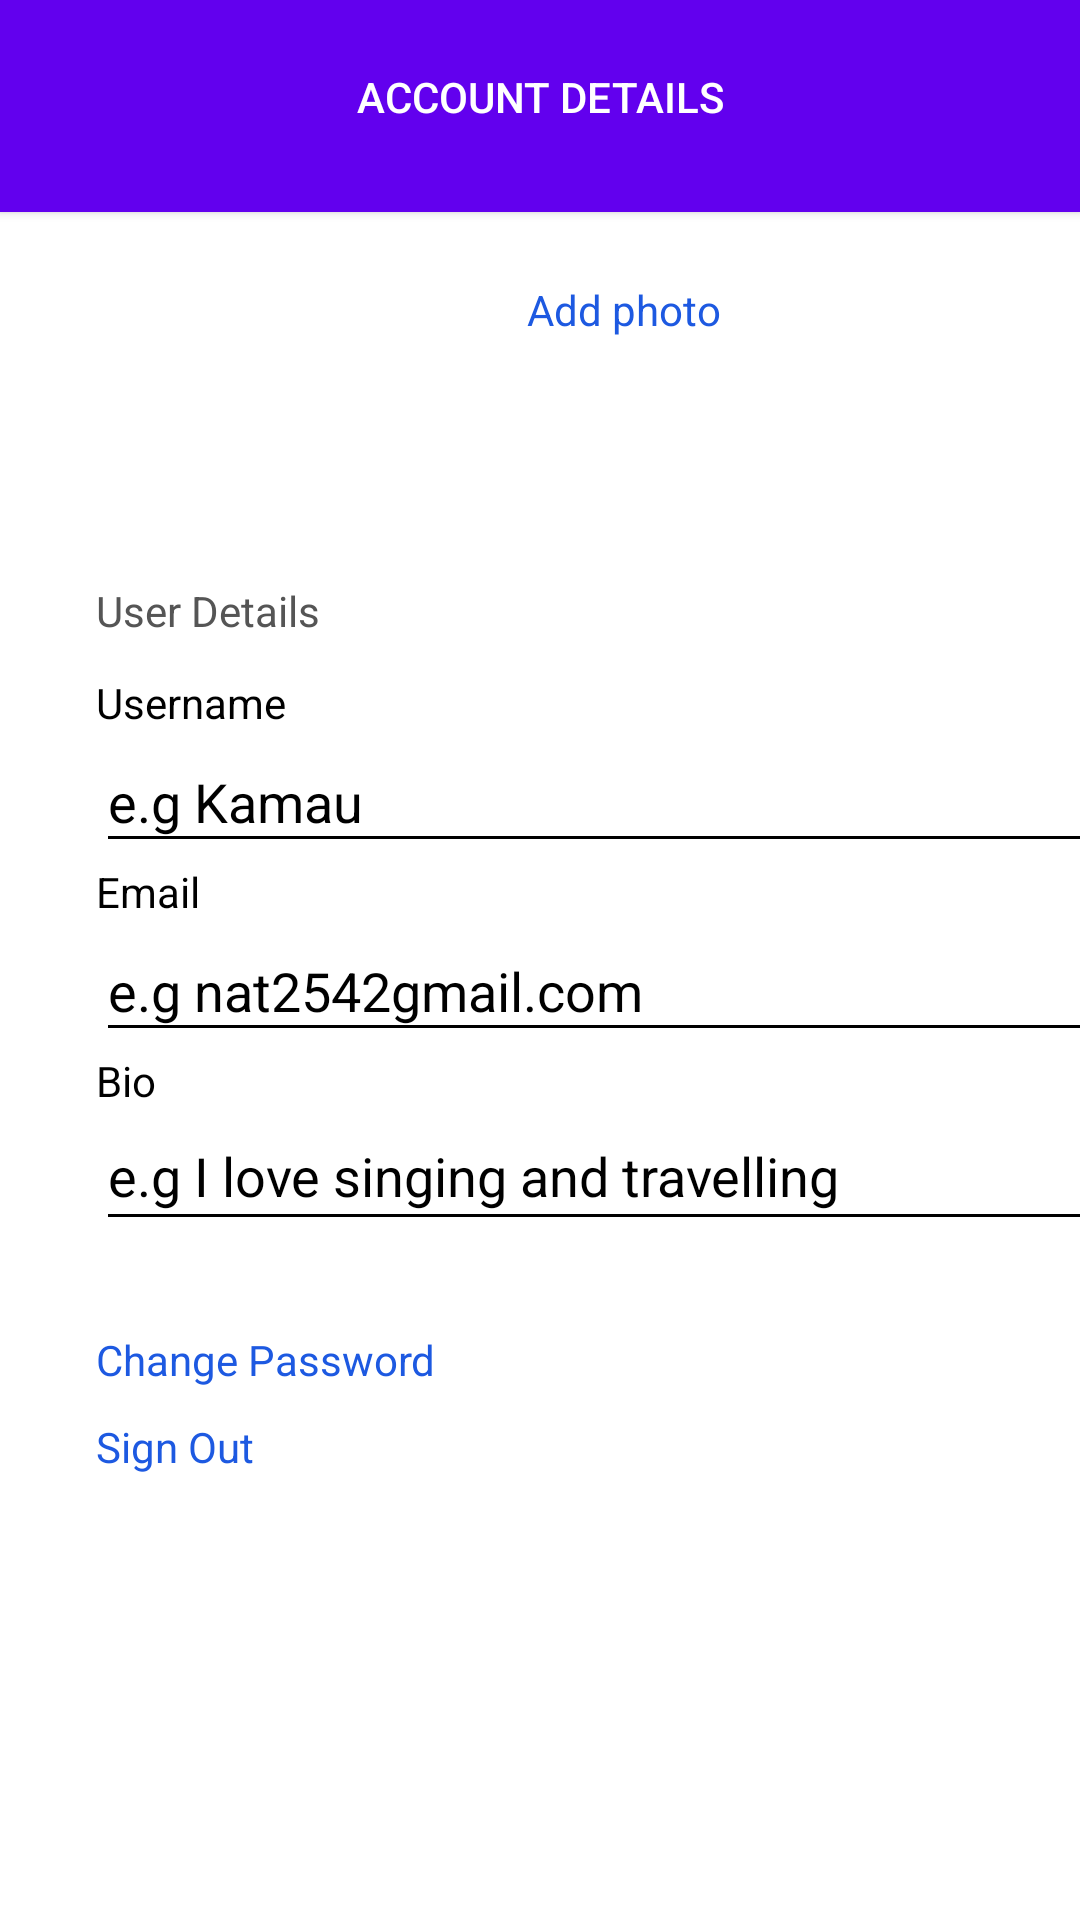

Here is an Android app screen rendered from its layout file. Give the layout XML and the strings, colors and styles it references.
<!-- AndroidManifest.xml: application theme Theme.AppCompat.NoActionBar -->
<!-- res/layout/activity_user_profile.xml -->
<?xml version="1.0" encoding="utf-8"?>
<androidx.constraintlayout.widget.ConstraintLayout xmlns:android="http://schemas.android.com/apk/res/android"
    xmlns:app="http://schemas.android.com/apk/res-auto"
    xmlns:tools="http://schemas.android.com/tools"
    android:layout_width="match_parent"
    android:layout_height="match_parent"
    tools:context="com.example.sobrietybuddy.UserProfileActivity"
    android:background="@color/white">


    <Button
        android:id="@+id/button3"
        android:layout_width="match_parent"
        android:layout_height="77dp"
        android:layout_marginBottom="154dp"
        android:background="@color/purple_standard"
        android:drawableStart="@drawable/icons8_chevron_left_24"
        android:text="Account Details"
        android:onClick="gotoSober"
        app:layout_constraintBottom_toTopOf="@+id/textView16"
        app:layout_constraintEnd_toEndOf="parent"
        app:layout_constraintStart_toStartOf="parent"
        app:layout_constraintTop_toTopOf="parent" />

    <ImageView
        android:id="@+id/imageView4"
        android:layout_width="88dp"
        android:layout_height="83dp"
        android:layout_marginStart="92dp"
        android:layout_marginEnd="15dp"
        android:layout_marginBottom="471dp"
        app:layout_constraintBottom_toBottomOf="parent"
        app:layout_constraintEnd_toStartOf="@+id/textView13"
        app:layout_constraintStart_toStartOf="parent"
        app:layout_constraintTop_toBottomOf="@+id/button3"
        app:layout_constraintVertical_bias="1.0"
        tools:src="@tools:sample/avatars" />

    <TextView
        android:id="@+id/textView13"
        android:layout_width="wrap_content"
        android:layout_height="wrap_content"
        android:layout_marginEnd="139dp"
        android:layout_marginBottom="504dp"
        android:text="Add photo"
        android:textColor="@color/blue"
        app:layout_constraintBottom_toBottomOf="parent"
        app:layout_constraintEnd_toEndOf="parent"
        app:layout_constraintStart_toEndOf="@+id/imageView4"
        app:layout_constraintTop_toBottomOf="@+id/button3" />

    <TextView
        android:id="@+id/textView15"
        android:layout_width="wrap_content"
        android:layout_height="wrap_content"
        android:layout_marginStart="32dp"
        android:layout_marginBottom="427dp"
        android:text="User Details"
        android:textColor="@color/grey"
        app:layout_constraintBottom_toBottomOf="parent"
        app:layout_constraintStart_toStartOf="parent"
        app:layout_constraintTop_toBottomOf="@+id/button3"
        app:layout_constraintVertical_bias="1.0" />

    <TextView
        android:id="@+id/textView16"
        android:layout_width="wrap_content"
        android:layout_height="wrap_content"
        android:layout_marginBottom="403dp"
        android:text="Username"
        android:textColor="@color/black"
        app:layout_constraintBottom_toBottomOf="parent"
        app:layout_constraintStart_toStartOf="@+id/textView15"
        app:layout_constraintTop_toBottomOf="@+id/button3" />

    <EditText
        android:id="@+id/editTextTextPersonName5"
        android:layout_width="356dp"
        android:layout_height="44dp"
        android:backgroundTint="@color/black"
        android:ems="10"
        android:hint="e.g Kamau "

        android:inputType="textPersonName"
        android:textColorHint="@color/black"
        tools:layout_editor_absoluteX="32dp"
        tools:layout_editor_absoluteY="255dp"
        app:layout_constraintStart_toStartOf="@+id/textView16"
        app:layout_constraintTop_toBottomOf="@+id/textView16"
        />

    <TextView
        android:id="@+id/textView17"
        android:layout_width="wrap_content"
        android:layout_height="wrap_content"
        android:text="Email"
        android:textColor="@color/black"
        tools:layout_editor_absoluteX="32dp"
        tools:layout_editor_absoluteY="311dp"
        app:layout_constraintStart_toStartOf="@+id/editTextTextPersonName5"
        app:layout_constraintTop_toBottomOf="@id/editTextTextPersonName5"/>

    <EditText
        android:id="@+id/editTextTextEmailAddress3"
        android:layout_width="356dp"
        android:layout_height="44dp"
        android:ems="10"
        android:inputType="textEmailAddress"
        android:hint="e.g nat2542gmail.com"
        android:textColorHint="@color/black"
        android:backgroundTint="@color/black"
        tools:layout_editor_absoluteX="35dp"
        tools:layout_editor_absoluteY="327dp"
        app:layout_constraintStart_toStartOf="@id/textView17"
        app:layout_constraintTop_toBottomOf="@id/textView17"/>

    <TextView
        android:id="@+id/textView19"
        android:layout_width="wrap_content"
        android:layout_height="wrap_content"
        android:text="Bio"
        android:textColor="@color/black"
        tools:layout_editor_absoluteX="32dp"
        tools:layout_editor_absoluteY="366dp"
        app:layout_constraintStart_toStartOf="@id/editTextTextEmailAddress3"
        app:layout_constraintTop_toBottomOf="@id/editTextTextEmailAddress3"/>

    <EditText
        android:id="@+id/editTextTextMultiLine"
        android:layout_width="356dp"
        android:layout_height="44dp"
        android:ems="10"
        android:gravity="start|top"
        android:inputType="textMultiLine"
        android:hint="e.g I love singing and travelling"
        android:textColorHint="@color/black"
        android:backgroundTint="@color/black"
        tools:layout_editor_absoluteX="31dp"
        tools:layout_editor_absoluteY="389dp"
        app:layout_constraintStart_toStartOf="@id/textView19"
        app:layout_constraintTop_toBottomOf="@id/textView19"/>

    <TextView
        android:id="@+id/textView20"
        android:layout_width="wrap_content"
        android:layout_height="wrap_content"
        android:text="Change Password"
        android:textColor="@color/blue"
        tools:layout_editor_absoluteX="35dp"
        tools:layout_editor_absoluteY="463dp"
        app:layout_constraintTop_toBottomOf="@id/editTextTextMultiLine"
        app:layout_constraintStart_toStartOf="@id/editTextTextMultiLine"
        android:layout_marginTop="30dp"/>

    <TextView
        android:id="@+id/textView21"
        android:layout_width="wrap_content"
        android:layout_height="wrap_content"
        android:text="Sign Out"
        android:textColor="@color/blue"
        tools:layout_editor_absoluteX="35dp"
        tools:layout_editor_absoluteY="463dp"
        app:layout_constraintTop_toBottomOf="@id/textView20"
        app:layout_constraintStart_toStartOf="@id/textView20"
        android:layout_marginTop="10dp"/>

</androidx.constraintlayout.widget.ConstraintLayout>
<!-- resources referenced by this layout -->
<resources>
  <color name="black">#FF000000</color>
  <color name="blue">#1D59E1</color>
  <color name="grey">#555555</color>
  <color name="purple_standard">#6200EE</color>
  <color name="white">#FFFFFFFF</color>
</resources>
